Labelled photos from "16kImages", an image-classification folder in oscleong/molecular_imaging_repository. The possible labels are: inversion symmetry false, inversion symmetry true.

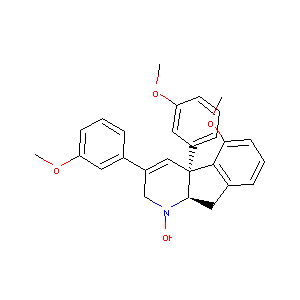
Label: inversion symmetry true

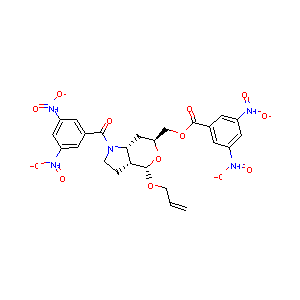
Label: inversion symmetry false

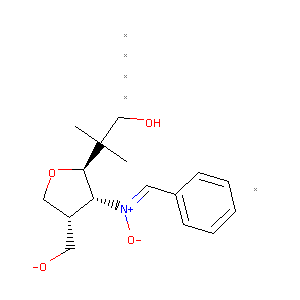
Label: inversion symmetry true

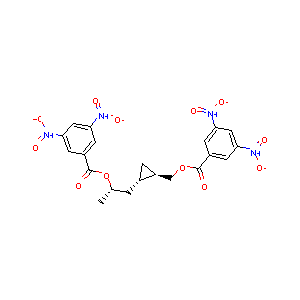
Label: inversion symmetry false

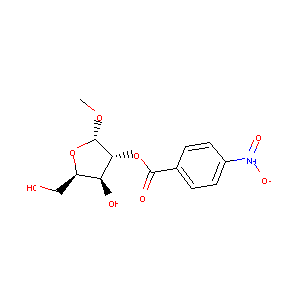
Label: inversion symmetry false

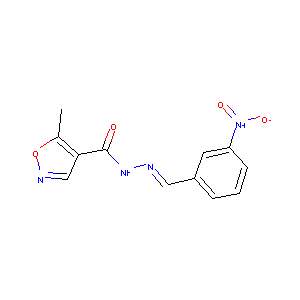
Label: inversion symmetry true
